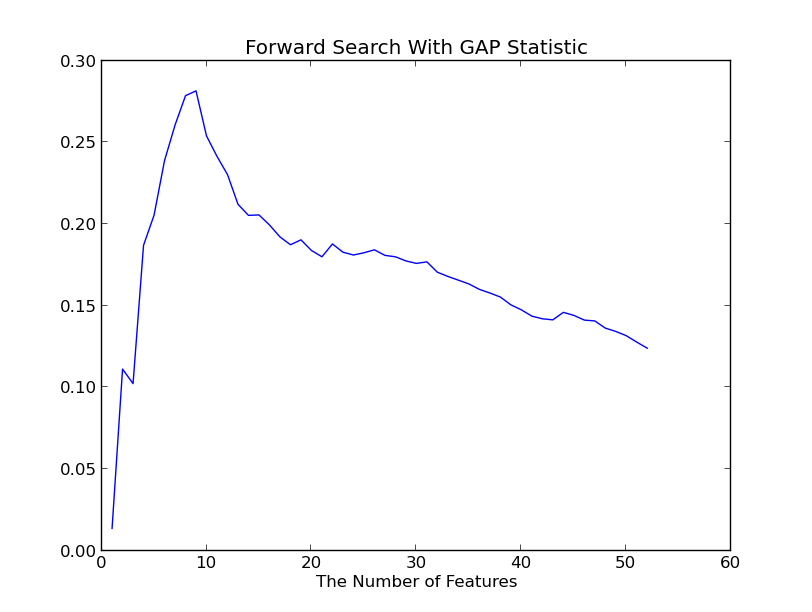

The table this chart was drawn from, first rows:
Loop Index, GAP Value, Added Feature Index, Added Feature Name
0, 0.01367, 22, pctEmph_LowerThird_Slicer
1, 0.1112, 10, Insp_Below910_Slicer
2, 0.1023, 12, Slicer_IntensityMean_In
3, 0.187, 11, Insp_Below856_Slicer
4, 0.2054, 24, UpperThird_LowerThird_Slicer
5, 0.2389, 9, Insp_Below950_Slicer
6, 0.2606, 8, pctEmph_Slicer
7, 0.2786, 21, pctEmph_UpperThird_Slicer
8, 0.2816, 16, Exp_Below950_Slicer
9, 0.254, 45, pre_FEV1_FVC
10, 0.2414, 31, TLCpp_race_adjusted
11, 0.2303, 19, Slicer_IntensityMean_Ex
12, 0.2121, 37, FEV1_FVC_utah
13, 0.2053, 18, Exp_Below856_Slicer
14, 0.2056, 17, Exp_Below910_Slicer
15, 0.1995, 27, WallAreaPct_seg
16, 0.1921, 13, Slicer_IntensityStdDev_In
17, 0.1873, 35, FEV1pp_utah
18, 0.1904, 14, FRC_Slicer
19, 0.1838, 26, Pi15_SRWA
20, 0.18, 25, Pi10_SRWA
21, 0.1878, 15, pctGasTrap_Slicer
22, 0.1828, 5, SGRQ_scoreImpact
23, 0.1811, 4, SGRQ_scoreActive
24, 0.1824, 6, SGRQ_scoreTotal
25, 0.1842, 42, pre_FEV1
26, 0.1808, 43, pre_FEV6
27, 0.18, 38, FEV1_utah
28, 0.1774, 7, TLC_Slicer
29, 0.1759, 3, SGRQ_scoreSymptom
30, 0.1769, 32, FRCpp_race_adjusted
31, 0.1705, 51, BDR_pct_FVC
32, 0.1679, 44, pre_FVC
33, 0.1657, 40, PEF_utah
34, 0.1634, 36, FVCpp_utah
35, 0.16, 23, Slicer_ExpInspMeanAtten_ratio
36, 0.1578, 0, Weight_KG
37, 0.1553, 48, deltaFEV1
38, 0.1506, 2, BMI
39, 0.1475, 1, Height_CM
40, 0.1436, 46, pre_PEF
41, 0.142, 39, FVC_utah
42, 0.1414, 29, TLCpred_race_adjusted
43, 0.146, 30, FRCpred_race_adjusted
44, 0.1441, 47, pre_FEF2575
45, 0.1412, 41, FEF2575_utah
46, 0.1407, 33, ATS_PackYears
47, 0.1363, 50, BDR_pct_FEV1
48, 0.1343, 20, Slicer_IntensityStdDev_Ex
49, 0.1316, 49, deltaFVC
50, 0.1277, 28, Age_Enroll
51, 0.124, 34, Duration_Smoking
